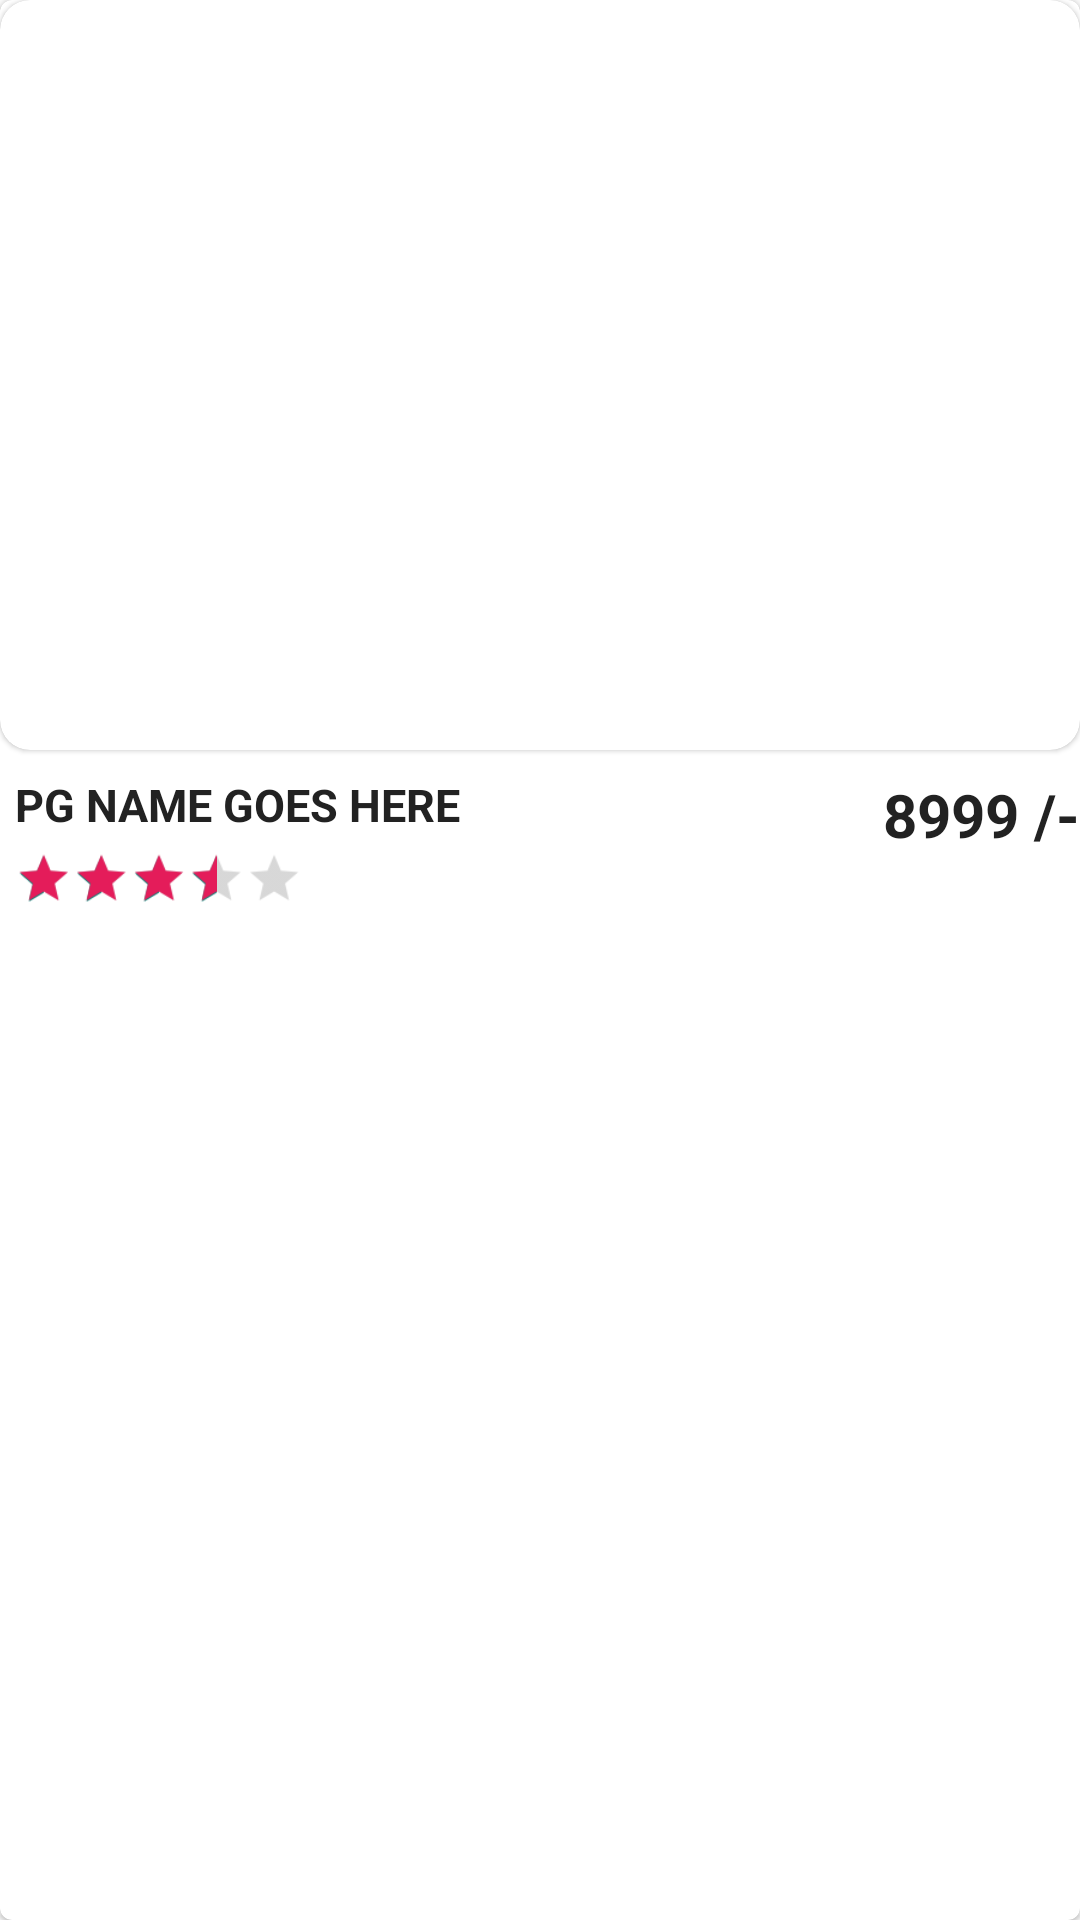

This screen was rendered from an Android layout file. Write that file and the resources it references.
<!-- AndroidManifest.xml: application theme Theme.SecondHome -->
<!-- res/layout/homepage_recyclerview_single_item_layout.xml -->
<?xml version="1.0" encoding="utf-8"?>
<com.google.android.material.card.MaterialCardView xmlns:android="http://schemas.android.com/apk/res/android"
    xmlns:tools="http://schemas.android.com/tools"
    android:layout_width="match_parent"
    android:id="@+id/parentCardView"
    android:layout_margin="5dp"
    android:layout_height="wrap_content"
    xmlns:app="http://schemas.android.com/apk/res-auto">
    <RelativeLayout

        android:layout_width="match_parent"
        android:layout_height="match_parent">
        <com.google.android.material.card.MaterialCardView
            android:layout_width="match_parent"
            android:layout_height="250dp"
            android:id="@+id/main_Activity_CardView"
            app:cardCornerRadius="10dp"
            >
            <ImageView
                android:id="@+id/main_Activity_pgImage"
                android:layout_width="match_parent"
                android:layout_height="wrap_content"
                android:scaleType="centerCrop"
                android:src="@drawable/zion_hotel"/>

        </com.google.android.material.card.MaterialCardView>

        <TextView
            android:id="@+id/main_Activity_pgNameTV"
            android:textStyle="bold"
            android:layout_marginStart="5dp"
            android:layout_marginTop="8dp"
            android:textSize="15sp"
            android:textColor="@color/textHeadingColor"
            android:layout_width="wrap_content"
            android:layout_height="wrap_content"
            android:layout_below="@id/main_Activity_CardView"
            android:layout_alignParentStart="true"
            android:text="PG NAME GOES HERE" />

        <TextView
            android:id="@+id/main_Activity_pgPriceTV"
            android:layout_width="wrap_content"
            android:layout_height="wrap_content"
            android:text="8999 /-"
            android:textStyle="bold"
            android:layout_marginTop="8dp"
            android:textColor="@color/textHeadingColor"
            android:layout_below="@id/main_Activity_CardView"
            android:layout_alignParentEnd="true"
            android:textSize="20sp" />

        <RatingBar
            android:id="@+id/main_Activity_RatingBar"
            style="@style/Widget.AppCompat.RatingBar.Small"
            android:layout_width="wrap_content"
            android:layout_height="wrap_content"
            android:layout_below="@id/main_Activity_pgNameTV"
            android:layout_alignParentStart="true"
            android:layout_marginStart="5dp"
            android:layout_marginTop="5dp"
            android:numStars="5"
            android:progressTint="@color/Primary"
            android:rating="3.5"
            android:scaleX="1.2"
            android:scaleY="1.2"
            android:stepSize=".5"
            android:paddingBottom="5dp"
            android:transformPivotX="0dp"
            android:transformPivotY="0dp" />

    </RelativeLayout>


</com.google.android.material.card.MaterialCardView>
<!-- resources referenced by this layout -->
<resources>
  <color name="Primary">#e41c5a</color>
  <color name="textHeadingColor">#222222</color>
      E5F2F9
  <style name="Theme.SecondHome" parent="Theme.MaterialComponents.DayNight.NoActionBar.Bridge">
          
          <item name="colorPrimary">@color/Primary</item>
          <item name="colorPrimaryVariant">@color/white</item>
          <item name="colorOnPrimary">@color/black</item>
          
          <item name="colorSecondary">@color/teal_200</item>
          <item name="colorSecondaryVariant">@color/teal_700</item>
          <item name="colorOnSecondary">@color/black</item>
          
          <item name="android:statusBarColor" tools:targetApi="l">?attr/colorPrimaryVariant</item>
          
          <item name="android:windowLightStatusBar" tools:targetApi="m">true</item>
      </style>
  <color name="white">#FFFFFFFF</color>
  <color name="black">#FF000000</color>
  <color name="teal_200">#FF03DAC5</color>
  <color name="teal_700">#FF018786</color>
</resources>
